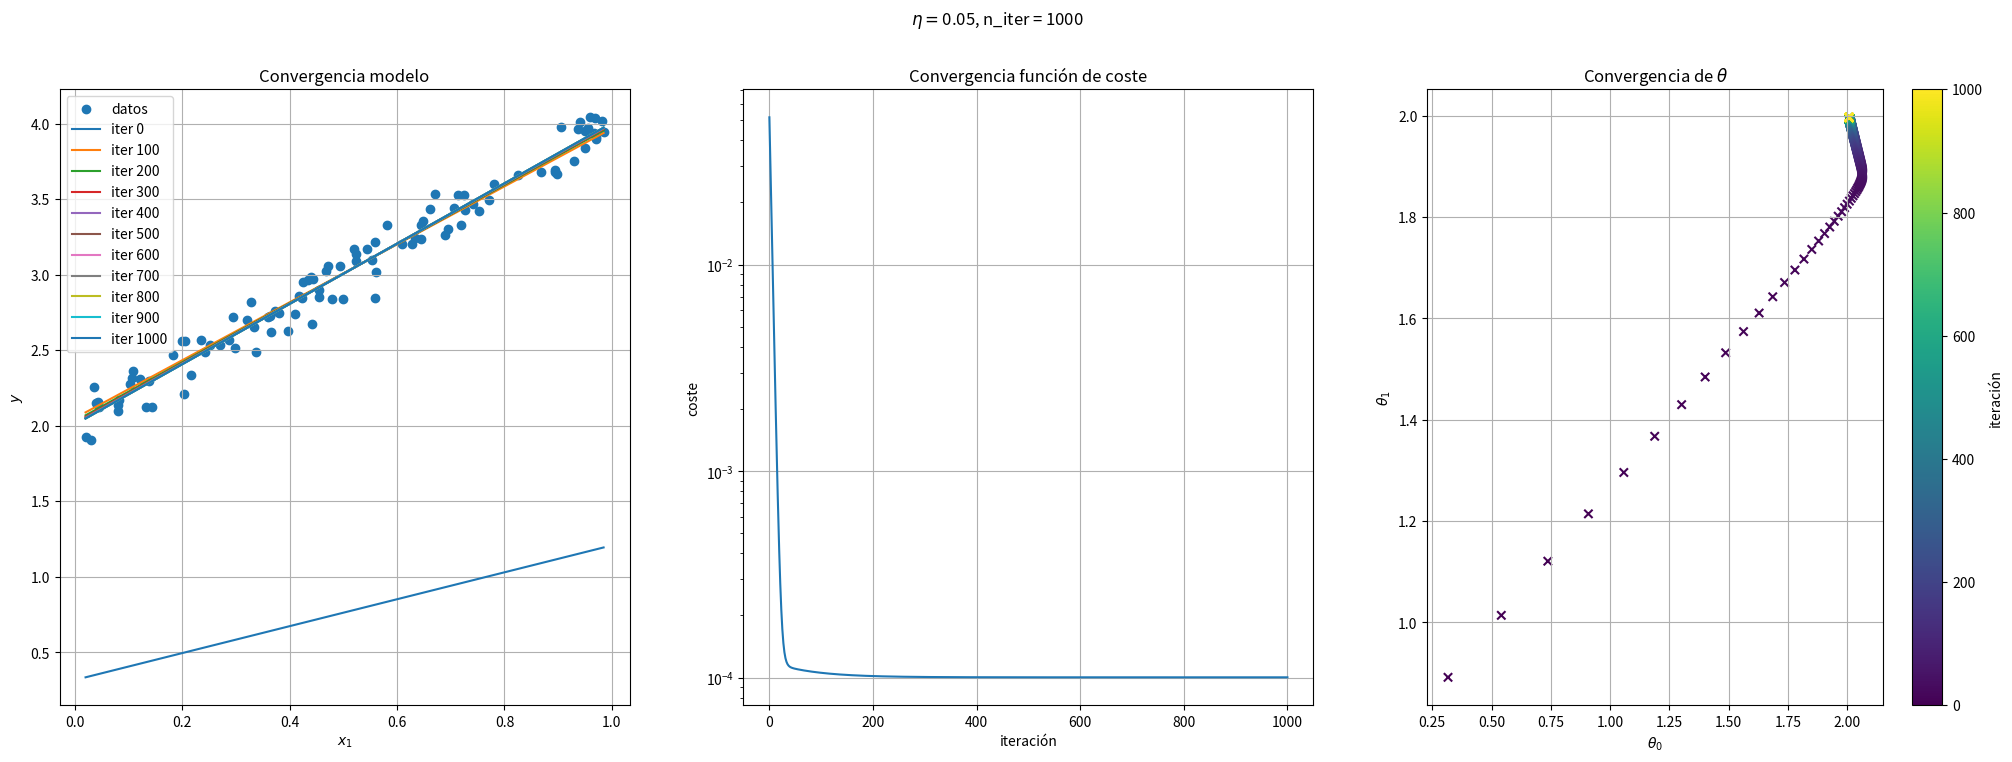
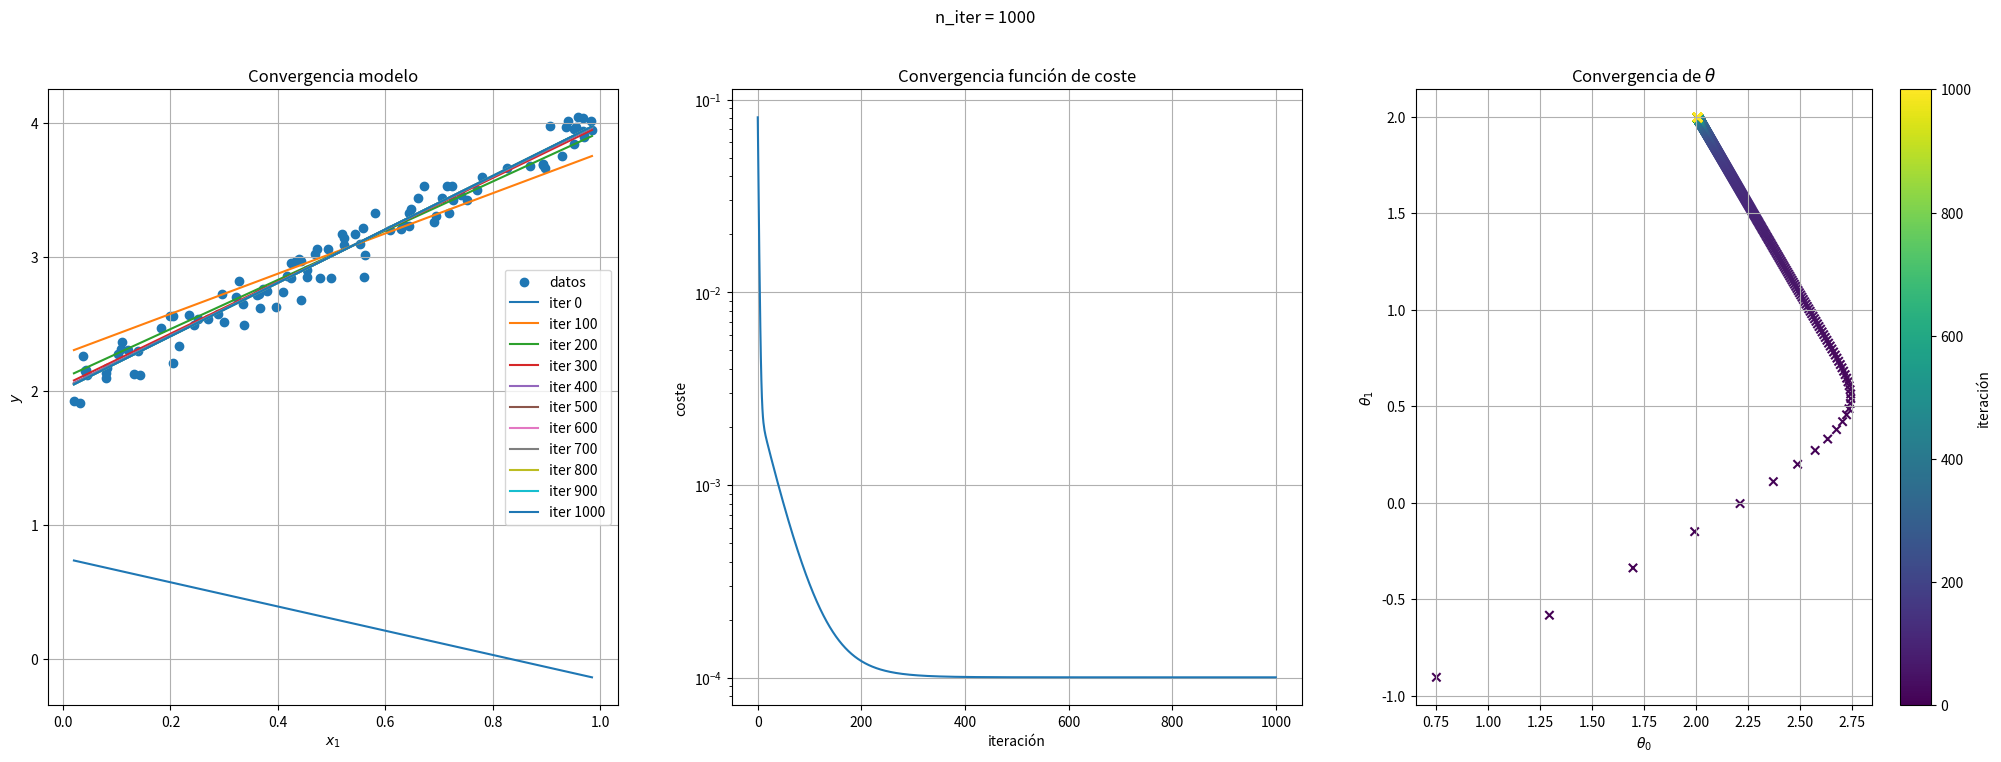
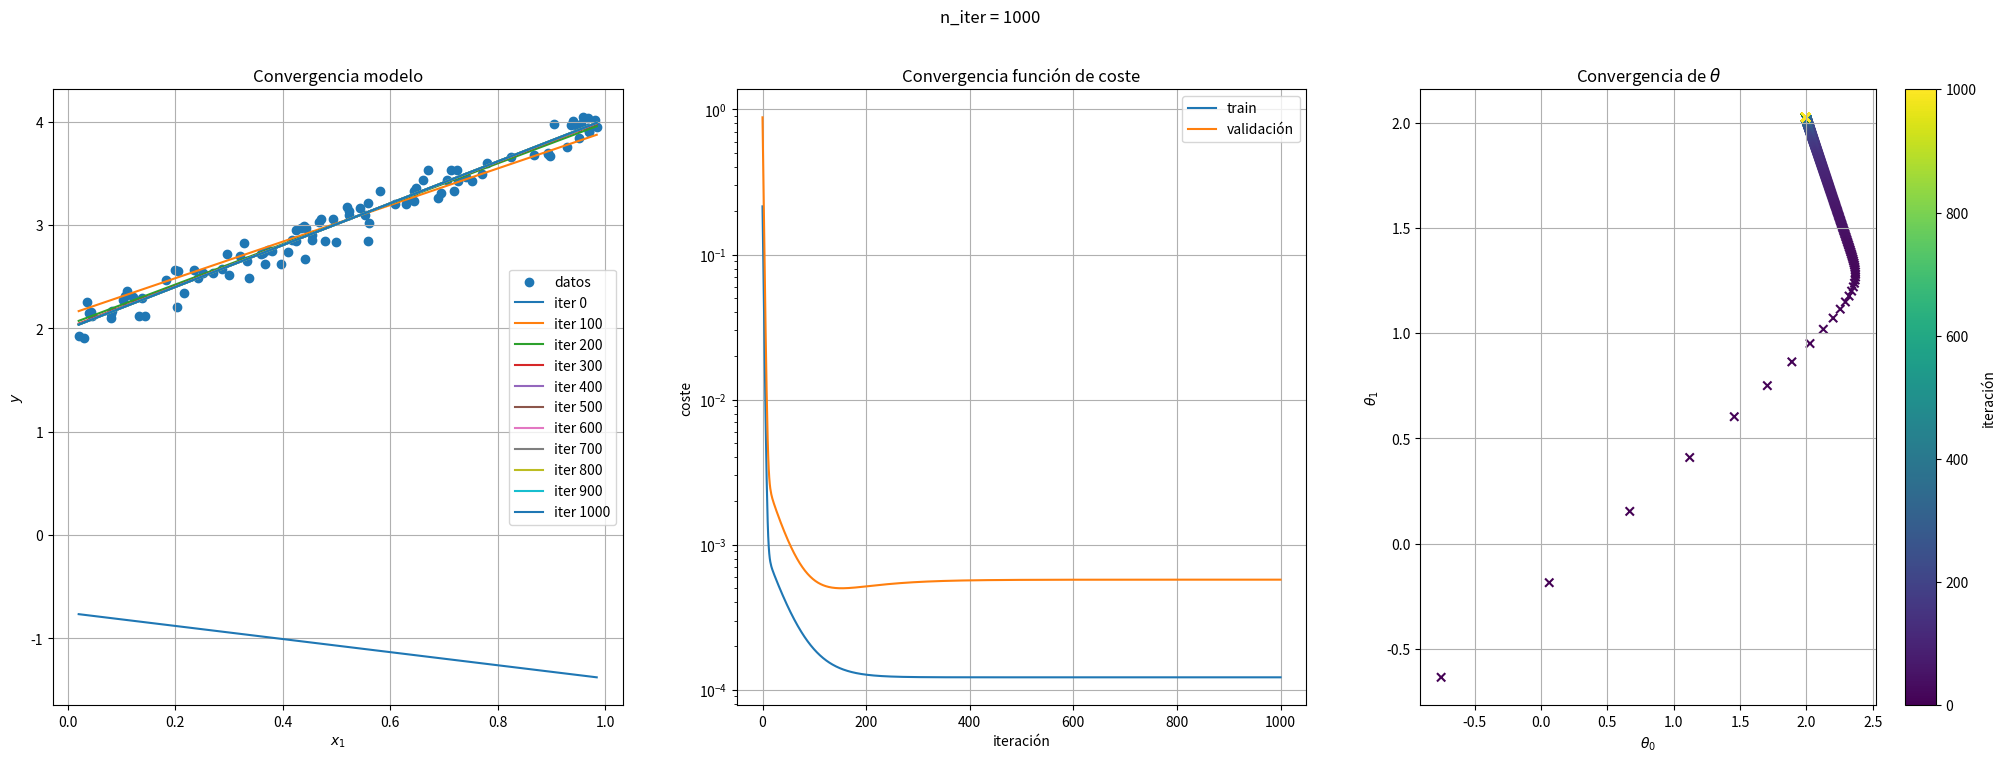
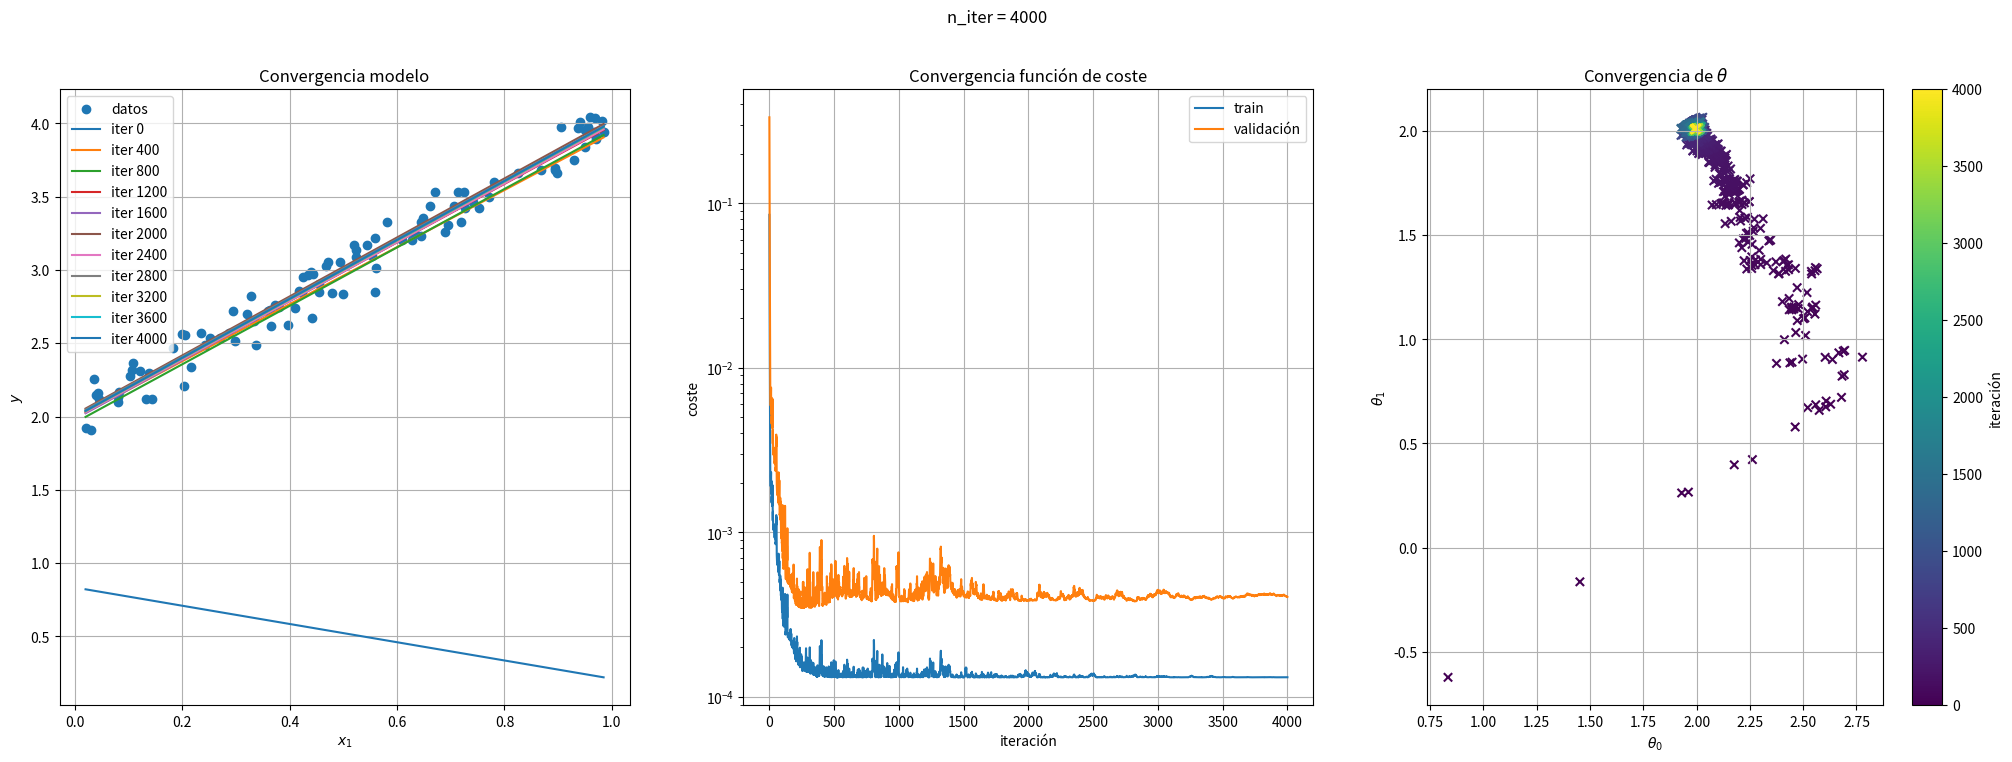

The script that saved these images, in order:
#!/usr/bin/env python
# coding: utf-8

# # Descenso del gradiente:  Regresión Lineal 

# En esta sección vamos implementar varias versiones del [algoritmo del descenso del gradiente](https://en.wikipedia.org/wiki/Gradient_descent) para resolver el problema de la regresión lineal planteado en [este ejercicio](chapter2-linear-regression) sin necesidad de usar una fórmula cerrada que nos da el valor óptimo de los parámetros del modelo. 

# Supongamos que tenemos un modelo de regresión capaz de estimar una variable objetivo $y$ mediante un conjunto de parámetros $\theta$
# 
# $$\hat{y} = h_\theta(x)$$
# 
# y supongamos que queremos encontrar $\hat{\theta}$ óptimo tal que $C(\hat{y}, y)$ sea lo más pequeño posible, donde $C$ es una función de coste a definir, como puede ser el error cuadrático medio (MSE). El algorimo del descenso del gradiente propone aproximar $\hat{\theta}$ mediante los siguientes pasos
# 
# 1. Inicializar de forma aleatoria $\theta^0$. 
# 2. Para cada $i>0$, calculamos $\theta^i$ como 
# 
# $$
# \theta^i = \theta^{i-1} - \eta\nabla_\theta C(\theta^{i-1})
# $$
# 
# donde $\nabla$ es el operador gradiente y $\eta$ es la tasa de aprendizaje o *learning rate*. 

# ## Regresión Lineal

# Consideremos ahora el problema de la regresión lineal, donde queremos inferir una relación lineal entre una variable objetivo $y$ y un conjunto de variables regresoras $x = (x_1, \dots, x_n)$ a partir de un conjunto de $m$ observaciones $(x^1, y^1), \dots, (x^m, y^m)$
# 
# $$
# h_\theta(x) = \theta_0 + \theta_1x_1 + \dots \theta_nx_n
# $$
# 
# y nuestra función de coste es el error cuadrático medio, 
# 
# $$
# C(\hat{y}, y) = \frac{1}{m}\sum_{i=1}^m (\hat{y}^i - y^i)^2
# $$

# Para aplicar el algoritmo del descenso del gradiente, primero tenemos que calcular el gradiente de la función de coste respecto a los parámetros del modelo. Gracias a la simplicidad de nuestro modelo, podemos derivar directamente la fórmula para obtener 
# 
# $$
# \frac{\partial C}{\partial \theta_j} = \frac{2}{m}\sum_{i=1}^m (\hat{y}^i - y^i)\frac{\partial \hat{y}_i}{\partial\theta_j} = 
# \frac{2}{m}\sum_{i=1}^m (\theta\cdot x^i - y^i)x_j^i \qquad 1 \leq j \leq n
# $$
# 
# Si escribimos esta fórmula en su forma matricial, obtenemos 
# 
# $$
# \nabla_\theta C(\theta) = \frac{2}{m}X^t(X\theta - y) 
# $$
# 
# donde 
# 
# $$
# X = 
# \begin{pmatrix}
# 1 & x^1_1 & \cdots & x^1_n \\
# 1 & x^2_1 & \cdots & x^2_n \\
# \vdots & \vdots & \cdots & \vdots \\
# 1 & x^m_1 & \cdots & x^m_n \\
# \end{pmatrix}, \qquad 
# \theta = 
# \begin{pmatrix}
# \theta_0 \\
# \theta_1 \\
# \vdots \\
# \theta_n
# \end{pmatrix}, \qquad
# y = 
# \begin{pmatrix}
# y^0 \\
# y^1 \\
# \vdots \\
# y^n
# \end{pmatrix}
# $$

# Implementemos el algoritmo del dencenso de gradiente en Python usando Numpy. Para ello necesitamos algunos hiperparámetros
# - El número de iteraciones del algoritmo: `n_iter`, 
# - La tasa de aprendizaje: `eta`

# :::{exercise}
# :label: gradient-descend-1
# 
# Crea una clase `RegresionLinealDG` con 3 métodos:
# - `__init__`: inicializa los atributos `eta`, `n_iter` al crear instancias. Usar valores por defecto `eta=0.1`, `n_iter=1000`. 
# - `entrena`: toma como inputs un array `X` de dimensión `(m, n)` e `y` de dimensión `(m,)`, donde `m` representa el número de observaciones totales y `n` es el número de variables regresoras. Genera  
#     - un atributo `thetas` que será una lista donde se guarden arrays de dimensión `n` representando cada una de las iteraciones del algoritmo de descenso del gradiente.
#     - otro atributo `costes` que será una lista donde se guarden cada uno de los valores de la función de coste en cada iteración del algoritmo. 
# - `predice`: tomo como input un array `X` de dos dimensiones, cuya segunda dimensión es `n` y utiliza el último elemento de `thetas` para realizar predicciones según nuestro modelo lineal.
# 
# :::

# In[1]:


get_ipython().run_line_magic('config', "InlineBackend.figure_format='retina'")


# In[3]:


import numpy as np
import matplotlib.pyplot as plt

class RegresionLinealDG:

    def __init__(self, eta=0.1, n_iter=1000):
        self.eta = eta
        self.n_iter = n_iter
        self.rng = np.random.default_rng()

    def entrena(self, X, y):
        m, n = X.shape
        X_ones = self.añade_unos(X)
        self.thetas = [2*self.rng.random(n + 1) - 1]
        self.costes = [self.f_coste(X_ones, y, self.thetas[-1])]
        for iter in range(self.n_iter):
            theta = self.thetas[-1] - self.eta*self.calcula_grad(X_ones, y, self.thetas[-1])
            self.thetas.append(theta)
            self.costes.append(self.f_coste(X_ones, y, self.thetas[-1]))

    def añade_unos(self, X):
        m = X.shape[0]
        X_ones = np.concatenate([np.ones((X.shape[0], 1)), X], axis=1)
        return X_ones

    def f_coste(self, X, y, theta):
        m = X.shape[0]
        cost = np.mean((X @ theta - y)**2) / m
        return cost

    def calcula_grad(self, X, y, theta):
        m = X.shape[0]
        grad = X.T @ (X @ theta - y)* 2 / m
        return grad

    def pinta_datos(self, X, y, ax):
        n = X.shape[1]
        x1 = X[:, 0]
        if n == 1: 
            self.pinta_datos2d(x1, y, ax)
        elif n == 2:
            x2 = X[:, 1]
            self.pinta_datos3d(x1, x2, y, ax)
        else: 
            return None
        ax.set_title("Convergencia modelo")
        ax.grid()
        ax.legend()
        return ax

    def pinta_datos2d(self, x, y, ax):
        ax.scatter(x, y, marker="o", label="datos")
        x_min, x_max = x.min(), x.max()
        x_sample = [x_min, x_max]
        for iter in range(0, self.n_iter + 1, self.n_iter // 10):
            theta = self.thetas[iter]
            y_sample = [theta[0] + theta[1]*x_min, theta[0] + theta[1]*x_max]
            ax.plot(x_sample, y_sample, label=f"iter {iter}")
        ax.set_xlabel("$x_1$")
        ax.set_ylabel("$y$")
        return ax

    def pinta_datos3d(self, x1, x2, y, ax):
        x1_min, x1_max = x1.min(), x1.max()
        x2_min, x2_max = x2.min(), x2.max()
        x1_sample = np.linspace(x1_min, x1_max, 100)
        x2_sample = np.linspace(x2_min, x2_max, 100)
        X1, X2 = np.meshgrid(x1_sample, x2_sample)
        for iter in range(0, self.n_iter + 1, self.n_iter // 3):
            theta = self.thetas[iter]
            Y = theta[0] + theta[1]*X1 + theta[2]*X2
            ax.plot_surface(X1, X2, Y, alpha=.3)
        ax.scatter(x1, x2, y, marker="o", color="r", s=100, label="datos")
        ax.set_xlabel("$x_1$")
        ax.set_ylabel("$x_2$")
        ax.set_zlabel("$y$")
        return ax

    def pinta_coste(self, ax):
        ax.plot(self.costes)
        ax.grid()
        ax.set_xlabel("iteración")
        ax.set_ylabel("coste")
        ax.set_yscale("log")
        ax.set_title("Convergencia función de coste")
        return ax

    def pinta_thetas(self, ax):
        im = ax.scatter(
            [theta[0] for theta in self.thetas], 
            [theta[1] for theta in self.thetas], 
            c = range(self.n_iter + 1),
            marker="x"
        )
        ax.grid()
        ax.set_xlabel("$\\theta_0$")
        ax.set_ylabel("$\\theta_1$")
        ax.set_title("Convergencia de $\\theta$")
        ax = plt.colorbar(im, ax=ax)
        ax.set_label("iteración")
        return ax

    def pinta(self, X, y):
        fig, ax = plt.subplots(1, 3, figsize=(25, 8))
        if X.shape[1] == 2:
            # cambia la proyección del eje para hacer un 
            # plot en 3d si n = 2
            ax[0].remove()
            ax[0] = fig.add_subplot(1, 3, 1, projection='3d')
        self.pinta_datos(X, y, ax[0])
        self.pinta_coste(ax[1])
        self.pinta_thetas(ax[2])
        fig.suptitle(self.get_title())
        return fig

    def get_title(self):
        return f"$\eta = ${self.eta}, n_iter = {self.n_iter}"


# In[4]:


regresion_lineal_dg = RegresionLinealDG(eta=0.05)
rng_test = np.random.default_rng()
m, n = 100, 1
X_test = rng_test.random((m, n))
test_theta = rng_test.integers(2, 5, size=n)
y_test = 2 + X_test @ test_theta + 0.1*rng_test.standard_normal(m) 
print(test_theta)


# In[5]:


regresion_lineal_dg.entrena(X_test, y_test)
fig = regresion_lineal_dg.pinta(X_test, y_test)


# :::{exercise}
# :label: gradient-descent-2
# 
# Implementa una clase que herede de la anterior en la que la tasa de aprendizaje `eta` sea una función decreciente de modo que vaya disminuyendo en el método entrena en cada iteración. 
# 
# :::

# In[6]:


class RegresionLinealDG2(RegresionLinealDG):

    def __init__(self, eta, n_iter=1000):
        super().__init__(n_iter=n_iter)
        self.eta = eta

    def entrena(self, X, y):
        m, n = X.shape
        X_ones = self.añade_unos(X)
        self.thetas = [2*self.rng.random(n + 1) - 1]
        self.costes = [self.f_coste(X_ones, y, self.thetas[-1])]
        for iter in range(self.n_iter):
            theta = self.thetas[-1] - self.eta(iter)*self.calcula_grad(X_ones, y, self.thetas[-1])
            self.thetas.append(theta)
            self.costes.append(self.f_coste(X_ones, y, self.thetas[-1]))

    def get_title(self):
        return f"n_iter = {self.n_iter}"


# In[7]:


eta = lambda x: 0.1*np.exp(-0.001*x)
regresion_lineal_dg2 = RegresionLinealDG2(eta)
regresion_lineal_dg2.entrena(X_test, y_test)
fig = regresion_lineal_dg2.pinta(X_test, y_test)


# :::{exercise}
# :label: gradient-descent-3
# 
# Mejora de nuevo la clase anterior para que reciba un parámetro booleano `split` (valor por defecto a `True`) de modo que cualdo `split` sea verdadero el conjunto de entrenamiento se divida de forma aletoria en dos partes, una con el 80% de los datos para ejecutar el algoritmo; otra con el 20% para validar y modificar los siguientes métodos: 
# 
# - `entrena`: además de generar los atributos `costes`, `thetas`, generaremos `costes_val` con el valor de la función de coste en cada uno de las iteraciones del algoritmo. 
# 
# - `pinta_coste` para pintar también la curva de la función de coste en el conjunto de validación. 
# 
# :::

# In[8]:


class RegresionLinealDG3(RegresionLinealDG2):

    def entrena(self, X, y):
        X_train, X_val, y_train, y_val = self.separa_val(X, y)
        super().entrena(X_train, y_train)
        self.calcula_costes(X_val, y_val)

    def separa_val(self, X, y, val_ratio=0.2):
        m, n = X.shape
        val_set_size = int(m*val_ratio)
        index = self.rng.permutation(m)
        index_train, index_val = index[val_set_size:], index[:val_set_size]
        X_train, X_val = X[index_train], X[index_val]
        y_train, y_val = y[index_train], y[index_val]
        return X_train, X_val, y_train, y_val

    def calcula_costes(self, X, y):
        X = self.añade_unos(X)
        self.costes_val = [self.f_coste(X, y, theta) for theta in self.thetas]

    def pinta_coste(self, ax):
        super().pinta_coste(ax)
        ax.lines[-1].set_label('train')
        ax.plot(self.costes_val, label="validación")
        ax.legend()
        return ax


# In[9]:


regresion_lineal_dg3 = RegresionLinealDG3(eta=lambda x: 0.1*np.exp(-0.0001*x))
regresion_lineal_dg3.entrena(X_test, y_test)
fig = regresion_lineal_dg3.pinta(X_test, y_test)


# ## Descenso del gradiente estocástico
# 
# Si nos fijamos en la función de coste propuesta para el problema anterior, podemos ver que tiene tantos sumandos como observaciones tengamos en nuestro conjunto de entrenamiento y por lo tanto utilizamos todo el conjunto entero en cada paso del algoritmo, lo cual puede tener un gran coste computacional si el número de observaciones crece considerablemente. 
# 
# Otra alternativa posible es considerar solamente la contribución de una observación del conjunto de set a la hora de calcular el gradiente. En este nuevo enfoque, denominado **descenso estocástico del gradiente**, recorremos el conjunto de train varias veces eligiendo elementos al azar (con remplazamiento). Cada una de las iteraciones que hacemos sobre el conjunto de train al completo se denominan **épocas**. Cuando utilicemos descenso del gradiente estocástico, es importante que la tasa de aprendizaje vaya siendo cada vez más pequeña, sobre todo cuando nuestro función de coste tenga mínimos locales. 

# :::{exercise}
# :label: gradient-descent-4
# 
# Crea una clase que herede de `RegresionLinealDG3` denominada `RegresionLinealDGE` para implementar el algoritmo de descenso de gradiente estocástico en lugar del dencenso del gradiente convencional. Deberá aceptar un argumento en su `__init__` que sea `n_epocas`  
# 
# :::

# In[10]:


class RegresionLinealDGE(RegresionLinealDG3):

    def __init__(self, eta, n_epocas=50): # quitamos n_iter
        super().__init__(eta=eta, n_iter=None)
        self.n_epocas = n_epocas

    def entrena(self, X, y):
        X_train, X_val, y_train, y_val = super().separa_val(X, y)
        self.n_iter = self.n_epocas * X_train.shape[0]
        self.entrena_estocastico(X_train, y_train)
        super().calcula_costes(X_val, y_val)

    def entrena_estocastico(self, X, y):
        m, n = X.shape
        X = self.añade_unos(X)
        self.thetas = [2*self.rng.random(n + 1) - 1]
        self.costes = [self.f_coste(X, y, self.thetas[-1])]
        for epoca in range(self.n_epocas):
            for i in range(m):
                index = self.rng.integers(m)
                X_sample = X[index:index+1]
                y_sample = y[index:index+1]
                theta = self.thetas[-1] - self.eta(epoca*m + i)*self.calcula_grad(X_sample, y_sample, self.thetas[-1])
                self.thetas.append(theta)
                self.costes.append(self.f_coste(X, y, self.thetas[-1]))


# In[11]:


regresion_lineal_dge = RegresionLinealDGE(eta=lambda x: 0.1*np.exp(-0.001*x))
regresion_lineal_dge.entrena(X_test, y_test)
fig = regresion_lineal_dge.pinta(X_test, y_test)


# :::{exercise}
# :label: gradient-descent-5
# 
# En realidad lo que se suele emplear es una solución intermedia entre el descenso del gradiente estocástico y el estándar, denominada descenso del gradiente a tramos o *mini-batchgradient descent*. La idea es similar al descenso del gradiente estocástico, salvo que en lugar de tomar una observación en cada iteración, tomamos un conjunto o *batch* de estas, pero no el dataset entero. 
# 
# Crea una clase `RegresionLinealDGMB` que implemento el descenso del gradiente a tramos.
# 
# :::
